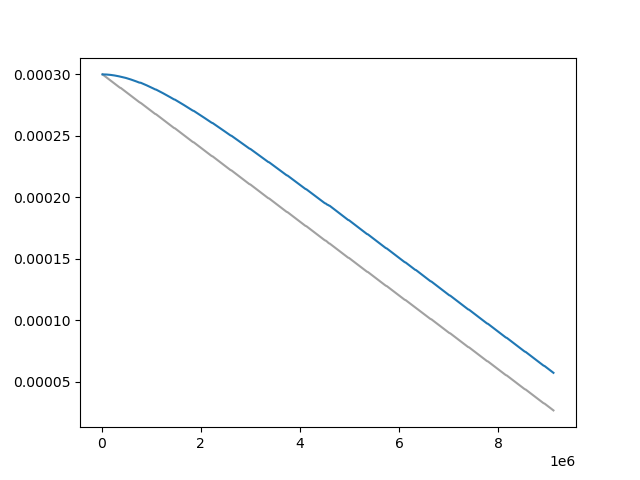

Values plotted in this chart, from the file beside it:
Wall time, Step, Value
1710371564, 20000, 0.0002997
1710371600, 30000, 0.0002994
1710371633, 40000, 0.0002991
1710371669, 50000, 0.0002988
1710371701, 60000, 0.0002985
1710371734, 70000, 0.0002981
1710371767, 80000, 0.0002978
1710371800, 90000, 0.0002975
1710371833, 100000, 0.0002972
1710371866, 110000, 0.0002969
1710371898, 120000, 0.0002966
1710371930, 130000, 0.0002963
1710371963, 140000, 0.000296
1710371997, 150000, 0.0002957
1710372032, 160000, 0.0002954
1710372070, 170000, 0.0002951
1710372104, 180000, 0.0002948
1710372138, 190000, 0.0002945
1710372172, 200000, 0.0002941
1710372205, 210000, 0.0002938
1710372237, 220000, 0.0002935
1710372271, 230000, 0.0002932
1710372304, 240000, 0.0002929
1710372336, 250000, 0.0002926
1710372369, 260000, 0.0002923
1710372402, 270000, 0.000292
1710372434, 280000, 0.0002917
1710372467, 290000, 0.0002914
1710372500, 300000, 0.0002911
1710372534, 310000, 0.0002908
1710372566, 320000, 0.0002904
1710372599, 330000, 0.0002901
1710372632, 340000, 0.0002898
1710372665, 350000, 0.0002895
1710372698, 360000, 0.0002892
1710372731, 370000, 0.0002889
1710372794, 390000, 0.0002886
1710372827, 400000, 0.0002883
1710372860, 410000, 0.000288
1710372893, 420000, 0.0002877
1710372927, 430000, 0.0002874
1710372960, 440000, 0.0002871
1710372993, 450000, 0.0002868
1710373026, 460000, 0.0002864
1710373058, 470000, 0.0002861
1710373092, 480000, 0.0002858
1710373124, 490000, 0.0002855
1710373158, 500000, 0.0002852
1710373192, 510000, 0.0002849
1710373225, 520000, 0.0002846
1710373259, 530000, 0.0002843
1710373293, 540000, 0.000284
1710373326, 550000, 0.0002837
1710373359, 560000, 0.0002834
1710373392, 570000, 0.0002831
1710373425, 580000, 0.0002827
1710373458, 590000, 0.0002824
1710373491, 600000, 0.0002821
1710373524, 610000, 0.0002818
1710373558, 620000, 0.0002815
... 823 more rows
